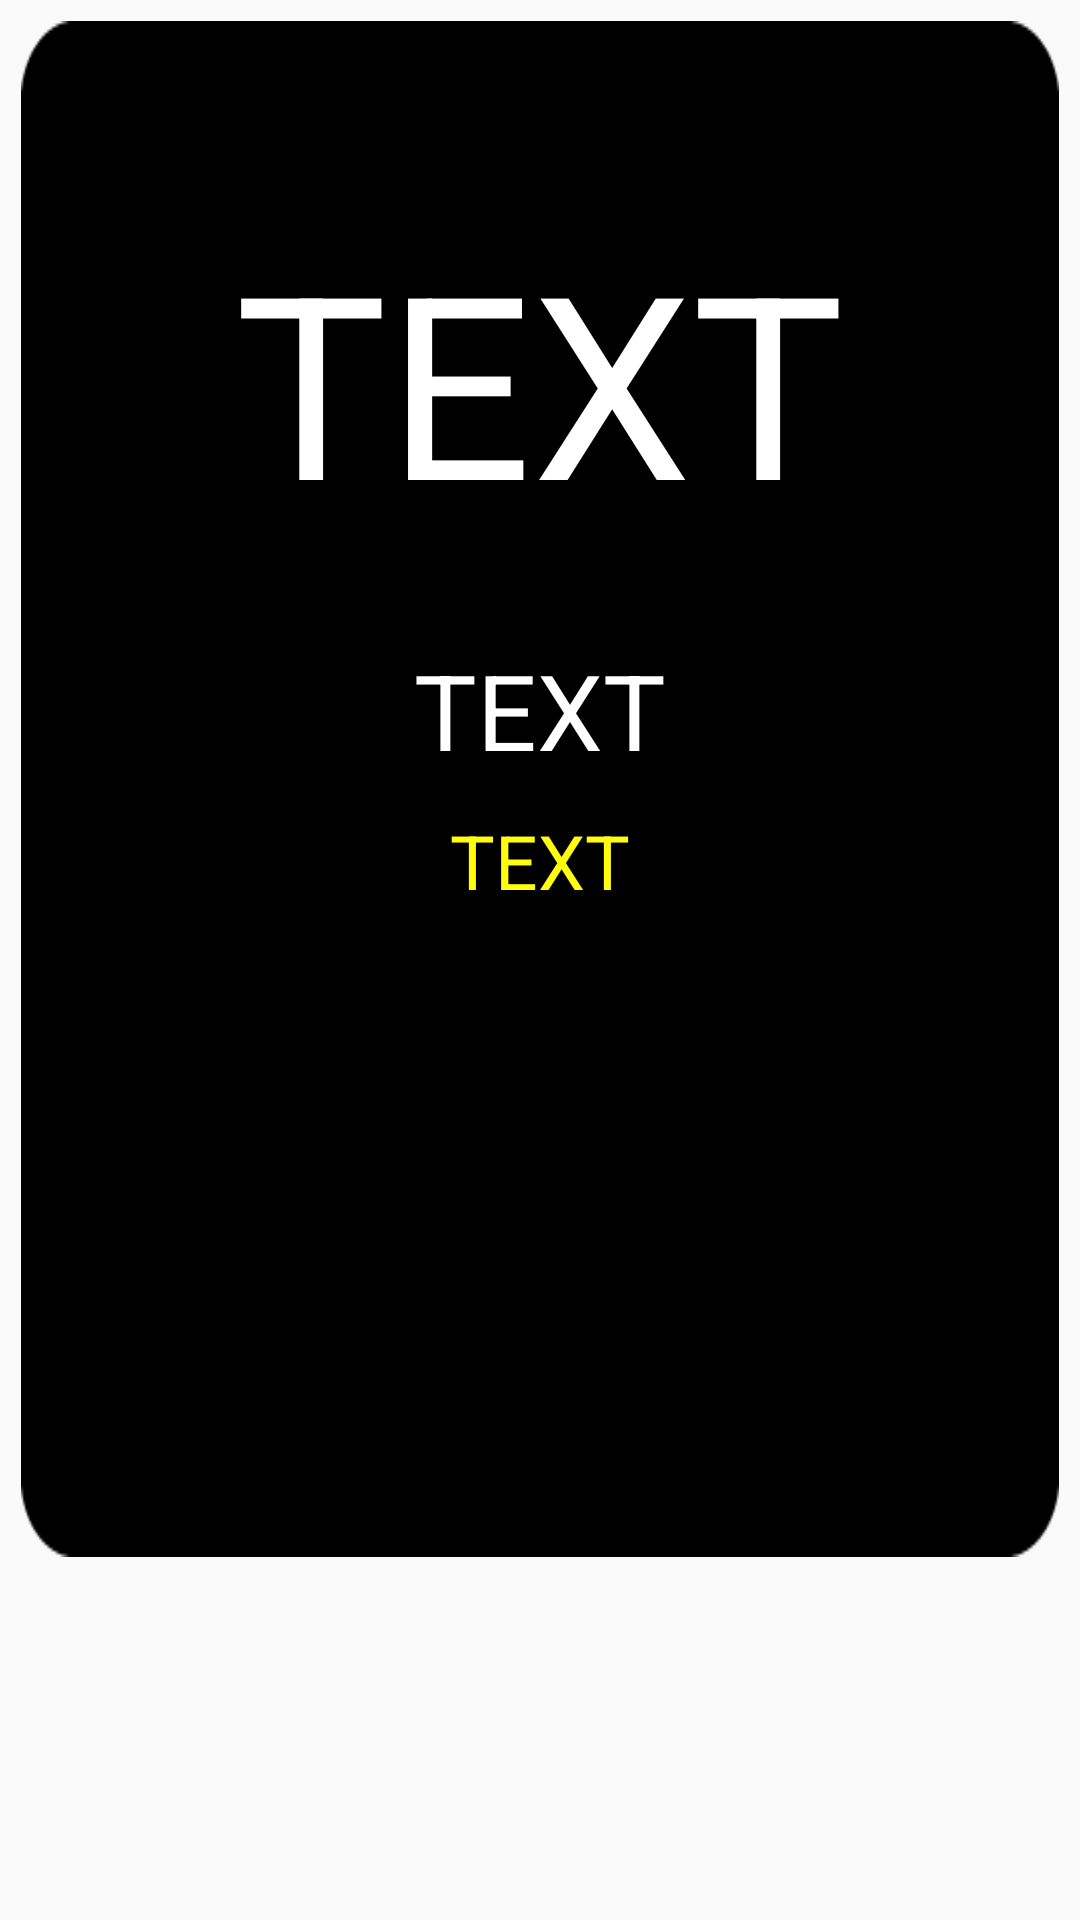

Produce the Android XML layout that renders to this screen, including the resource entries it uses.
<!-- AndroidManifest.xml: application theme AppTheme -->
<!-- res/layout/dday_widget3.xml -->
<?xml version="1.0" encoding="utf-8"?>
<RelativeLayout xmlns:android="http://schemas.android.com/apk/res/android"
    android:layout_width="wrap_content"
    android:layout_height="360dp"
    android:orientation="horizontal"
    android:id="@+id/layout"

    >

        <ImageButton
            android:background="#00000000"
            android:id= "@+id/imgbutton"
            android:padding="7dp"
            android:layout_width="wrap_content"
            android:layout_height="wrap_content"
            android:src = "@drawable/widget3"
            android:scaleType="fitXY"
            android:layout_gravity="center_horizontal|bottom"
            android:layout_alignParentTop="true"
            android:layout_alignParentLeft="true"
            android:layout_alignParentStart="true" />

        <TextView
            android:layout_centerHorizontal="true"
            android:textColor="#ffffffff"
            android:padding="10dp"
            android:text ="TEXT"
            android:id="@+id/ddayCount2"
            android:layout_width="wrap_content"
            android:layout_height="wrap_content"
            android:textSize="85dp"
            android:layout_marginTop="60dp"
            android:layout_marginLeft="11dp" />


    <TextView

        android:textColor="#ffffffff"
        android:text ="TEXT"
        android:id="@+id/ddayTitle2"
        android:layout_width="wrap_content"
        android:layout_height="wrap_content"
        android:singleLine="true"
        android:textSize="35dp"
        android:layout_marginTop="20dp"
        android:layout_below="@+id/ddayCount2"
        android:layout_centerHorizontal="true"
      />

    <TextView
        android:layout_marginTop="10dp"
        android:textSize="25dp"
        android:layout_centerHorizontal="true"
        android:textColor="#fffffc0e"
        android:text ="TEXT"
        android:layout_width="wrap_content"
        android:layout_height="wrap_content"
        android:id = "@+id/ddayDate2"
        android:layout_gravity="center_horizontal"
        android:layout_below="@+id/ddayTitle2"
        />


</RelativeLayout>
<!-- resources referenced by this layout -->
<resources>
  <!-- drawable widget3: png bitmap (drawable, 2504 bytes) -->
  <style name="AppTheme" parent="Theme.AppCompat.Light.DarkActionBar">
          
      </style>
</resources>
